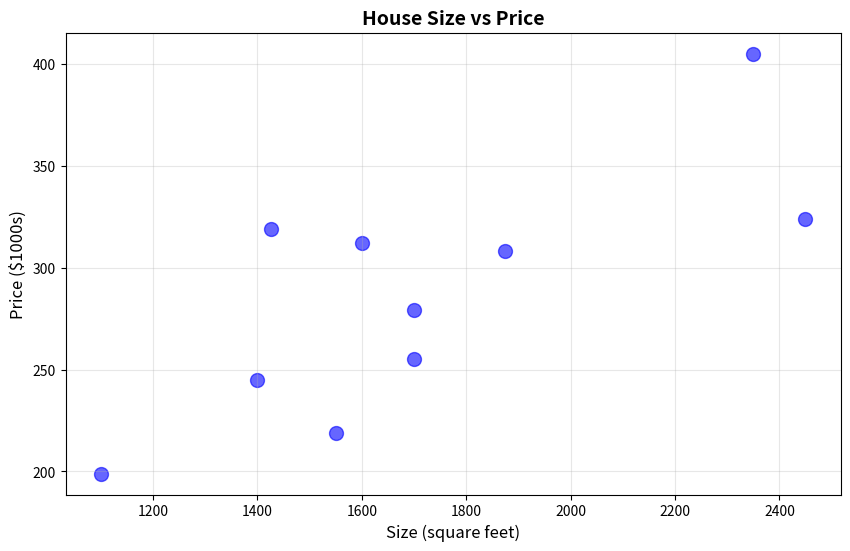

This figure's Python source: (Note: this script raises an exception after producing the figure.)
# Import our tools
import numpy as np
import matplotlib.pyplot as plt

# This makes sure we get the same results every time
np.random.seed(42)

print("✅ Tools loaded successfully!")
print("\nYou're ready to start!")

# Our past house sales (10 houses)
sizes = np.array([1400, 1600, 1700, 1875, 1100, 1550, 2350, 2450, 1425, 1700])
bedrooms = np.array([3, 3, 3, 4, 2, 3, 4, 5, 3, 3])
ages = np.array([15, 10, 12, 8, 20, 14, 5, 3, 18, 9])
prices = np.array([245, 312, 279, 308, 199, 219, 405, 324, 319, 255])

print("📋 Our Past House Sales:\n")
print("House | Size (sqft) | Bedrooms | Age (years) | Price ($1000s)")
print("-" * 65)
for i in range(len(sizes)):
    print(f"  {i+1}   |    {sizes[i]:4d}    |    {bedrooms[i]}     |     {ages[i]:2d}      |    ${prices[i]}k")

print(f"\n✅ We have data from {len(sizes)} house sales!")

# Create a scatter plot: Size vs Price
plt.figure(figsize=(10, 6))

# YOUR CODE HERE: Create a scatter plot
# Hint: plt.scatter(x_values, y_values, color='blue', s=100, alpha=0.6)
plt.scatter(sizes, prices, color='blue', s=100, alpha=0.6)

plt.xlabel('Size (square feet)', fontsize=12)
plt.ylabel('Price ($1000s)', fontsize=12)
plt.title('House Size vs Price', fontsize=14, fontweight='bold')
plt.grid(True, alpha=0.3)
plt.show()

print("\n👀 Look at the picture:")
print("- Each blue dot is one house")
print("- Dots go UP and to the RIGHT")
print("- This means: bigger house = higher price!")
print("\n💡 Can you imagine drawing a line through these dots?")

# Calculate the average size
# YOUR CODE HERE
average_size = None  # Replace None with your code

# Calculate the average price
# YOUR CODE HERE
average_price = None  # Replace None with your code

# Check your answer
print(f"Average house size: {average_size:.0f} square feet")
print(f"Average price: ${average_price:.0f}k")
print("\n✅ If you see numbers above (not 'None'), you did it right!")

# Calculate size differences (size - average_size)
# YOUR CODE HERE
size_differences = None  # Replace None

# Calculate price differences (prices - average_price)
# YOUR CODE HERE  
price_differences = None  # Replace None

# Check your work
print("First 3 houses:")
print(f"House 1: Size diff = {size_differences[0]:.0f}, Price diff = {price_differences[0]:.0f}")
print(f"House 2: Size diff = {size_differences[1]:.0f}, Price diff = {price_differences[1]:.0f}")
print(f"House 3: Size diff = {size_differences[2]:.0f}, Price diff = {price_differences[2]:.0f}")
print("\n💡 Positive = bigger/pricier than average. Negative = smaller/cheaper")

# Calculate the numerator (top of the fraction)
# Hint: multiply size_differences and price_differences, then sum
# YOUR CODE HERE
numerator = None  # Replace None

# Calculate the denominator (bottom of the fraction)
# Hint: square the size_differences, then sum
# YOUR CODE HERE
denominator = None  # Replace None

# Calculate slope
# YOUR CODE HERE
m = None  # Replace None (divide numerator by denominator)

# Check your answer
print(f"Slope (m) = {m:.4f}")
print(f"\nThis means: For every extra square foot, price goes up ${m:.4f}k")
print(f"In dollars: ${m * 1000:.2f} per square foot")
print("\n💡 Does this seem reasonable? (Houses usually cost $100-200 per sqft)")

# Calculate intercept
# YOUR CODE HERE
b = None  # Replace None with the formula

# Check your answer
print(f"Intercept (b) = {b:.2f}")
print()
print("="*60)
print(f"\n🎉 YOUR LINE EQUATION:")
print(f"\nPrice = {m:.4f} × Size + {b:.2f}")
print(f"\nIn simpler terms:")
print(f"Price = ${m*1000:.2f} per square foot + ${b*1000:.0f} base price")
print("\n="*60)

# Create the plot
plt.figure(figsize=(10, 6))

# Plot actual houses (blue dots)
plt.scatter(sizes, prices, color='blue', s=100, alpha=0.6, label='Actual Houses')

# Create points for the line
line_x = np.linspace(sizes.min(), sizes.max(), 100)

# Calculate y values for the line using YOUR equation
# YOUR CODE HERE: line_y = m * line_x + b
line_y = None  # Replace None

# Plot your line
plt.plot(line_x, line_y, color='red', linewidth=3, label='Your Prediction Line')

plt.xlabel('Size (square feet)', fontsize=12)
plt.ylabel('Price ($1000s)', fontsize=12)
plt.title('Your Line Fits the Data!', fontsize=14, fontweight='bold')
plt.legend(fontsize=11)
plt.grid(True, alpha=0.3)
plt.show()

print("\n👀 Look at your line:")
print("- Does it go through the middle of the dots?")
print("- Some dots are above it, some below - that's normal!")
print("\n✨ You just built your first ML model!")

# New house size
new_house_size = 1800

# Calculate the predicted price using your equation
# YOUR CODE HERE: predicted_price = m * new_house_size + b
predicted_price = None  # Replace None

print("🏠 New House Information:")
print(f"   Size: {new_house_size} square feet")
print()
print("🔮 Your Prediction:")
print(f"   Price: ${predicted_price:.2f}k")
print(f"   That's ${predicted_price * 1000:.0f}")
print()
print("💡 Does this seem reasonable?")
print(f"   Looking at our data:")
print(f"   - Smallest house (1100 sqft) costs $199k")
print(f"   - Largest house (2450 sqft) costs $405k")
print(f"   - Your prediction should be somewhere in between!")

if predicted_price and 199 < predicted_price < 405:
    print("\n   ✅ Great! Your prediction makes sense!")
else:
    print("\n   🤔 Check your m and b values - something might be off")

# Predict prices for ALL houses using your equation
# YOUR CODE HERE: predicted_prices = m * sizes + b
predicted_prices = None  # Replace None

# Calculate errors
# YOUR CODE HERE: errors = prices - predicted_prices
errors = None  # Replace None

# Display results
print("📊 Prediction Quality Check:\n")
print("House | Actual | Predicted | Error")
print("-" * 45)
for i in range(len(sizes)):
    error_symbol = "✅" if abs(errors[i]) < 20 else "⚠️"
    print(f"  {i+1}   | ${prices[i]:3d}k  |  ${predicted_prices[i]:6.1f}k  | {errors[i]:+6.1f}k {error_symbol}")

print("\n💡 Understanding Errors:")
print(f"   Positive error = We predicted too LOW (underpriced)")
print(f"   Negative error = We predicted too HIGH (overpriced)")
print(f"\n   Average error: ${np.mean(np.abs(errors)):.1f}k")
print(f"   (On average, we're off by ${np.mean(np.abs(errors))*1000:.0f})")

# Calculate total variance (how much prices vary from their average)
# YOUR CODE HERE: total_variance = np.sum((prices - average_price) ** 2)
total_variance = None  # Replace None

# Calculate sum of squared errors
# YOUR CODE HERE: sum_squared_errors = np.sum(errors ** 2)
sum_squared_errors = None  # Replace None

# Calculate R²
# YOUR CODE HERE: r_squared = 1 - (sum_squared_errors / total_variance)
r_squared = None  # Replace None

# Check your answer
print("🎯 Your Model's Performance:\n")
print(f"   R² Score: {r_squared:.4f}")
print(f"   That's {r_squared*100:.1f}%")
print()

if r_squared and r_squared > 0.8:
    print("   🌟 EXCELLENT! Your model is really good!")
elif r_squared and r_squared > 0.6:
    print("   ✅ GOOD! Your model works well.")
else:
    print("   📚 OKAY! There's room to improve.")

if r_squared:
    print(f"\n💡 This means:")
    print(f"   {r_squared*100:.0f}% of price differences are explained by size.")
    print(f"   The other {(1-r_squared)*100:.0f}% comes from other factors.")